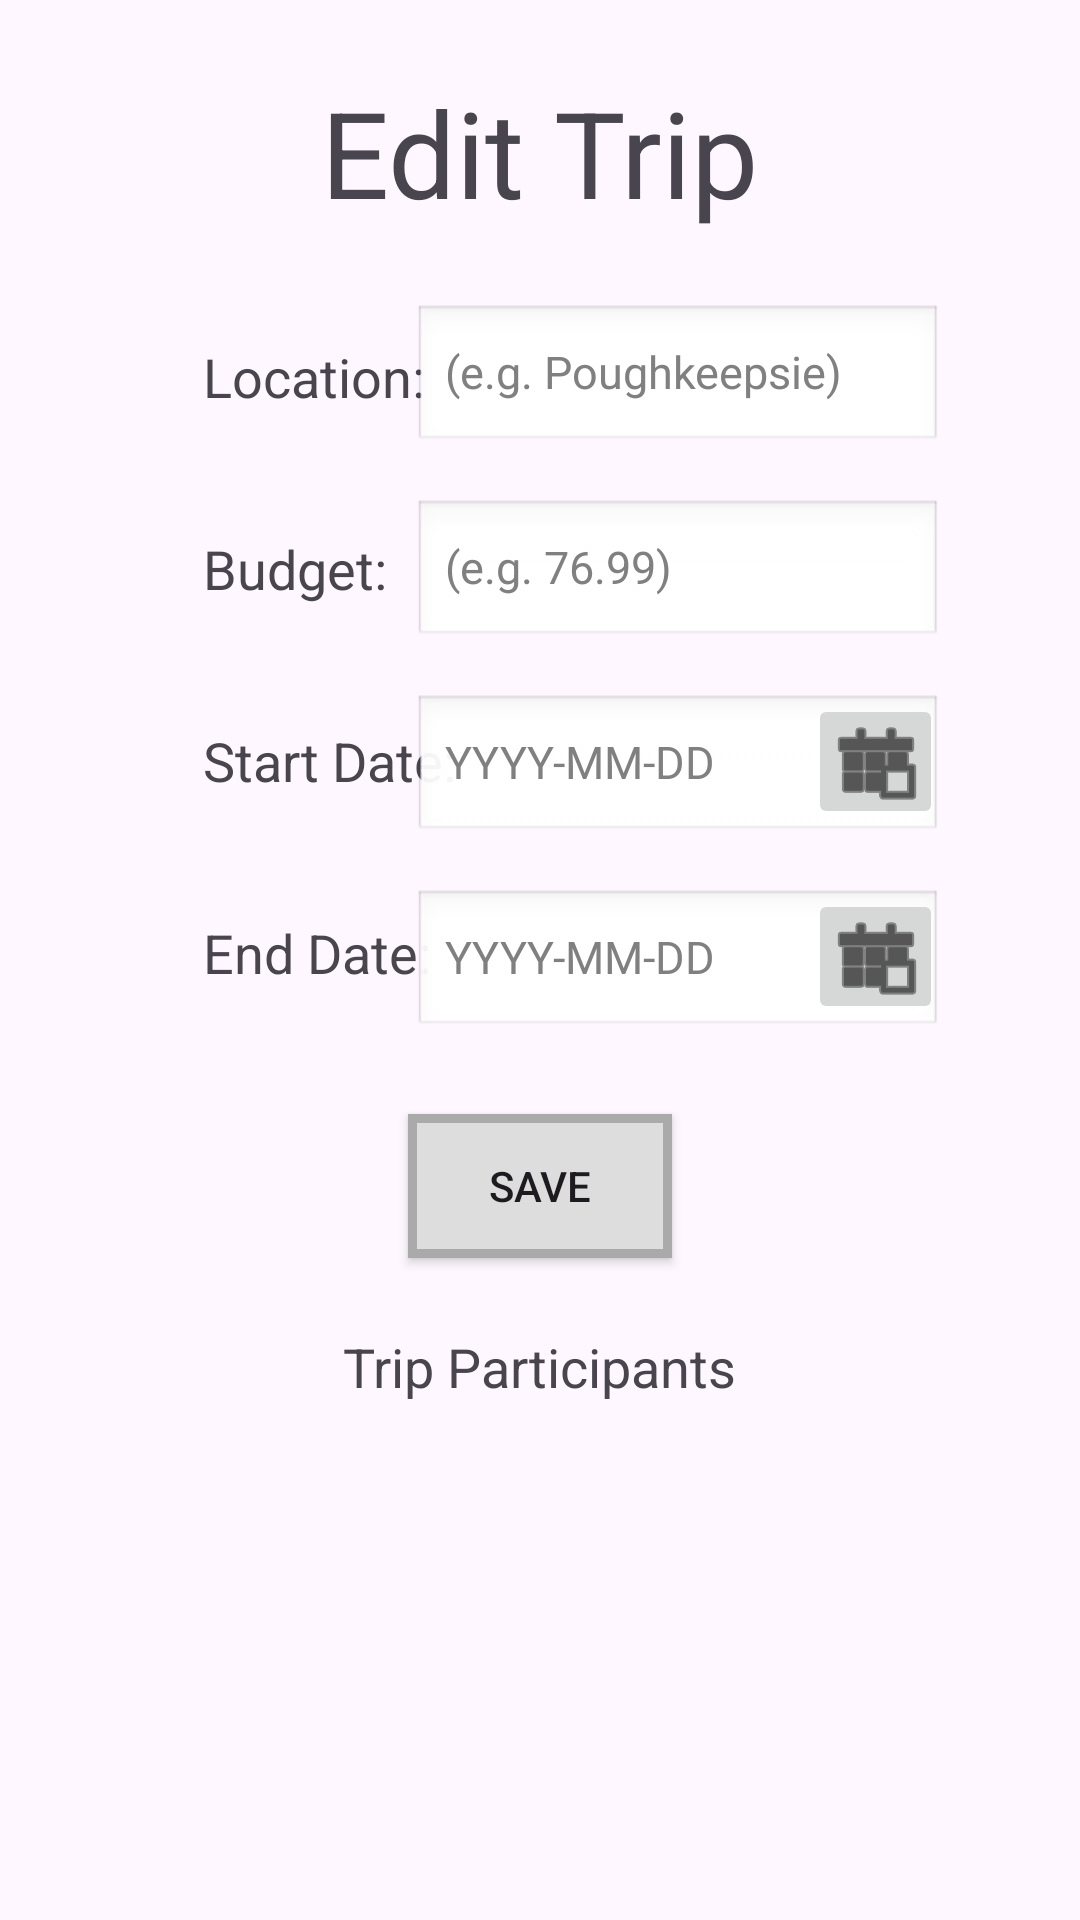

Here is an Android app screen rendered from its layout file. Give the layout XML and the strings, colors and styles it references.
<!-- AndroidManifest.xml: application theme Theme.Spendies -->
<!-- res/layout/fragment_edit_trip_screen.xml -->
<?xml version="1.0" encoding="utf-8"?>
<androidx.constraintlayout.widget.ConstraintLayout xmlns:android="http://schemas.android.com/apk/res/android"
    xmlns:app="http://schemas.android.com/apk/res-auto"
    xmlns:tools="http://schemas.android.com/tools"
    android:layout_width="match_parent"
    android:layout_height="match_parent">

    <TextView
        android:id="@+id/editTripTitle"
        android:layout_width="wrap_content"
        android:layout_height="wrap_content"
        android:layout_marginStart="64dp"
        android:layout_marginTop="24dp"
        android:layout_marginEnd="64dp"
        android:text="Edit Trip"
        android:textSize="40sp"
        app:layout_constraintEnd_toEndOf="parent"
        app:layout_constraintHorizontal_bias="0.5"
        app:layout_constraintStart_toStartOf="parent"
        app:layout_constraintTop_toTopOf="parent" />

    <TextView
        android:id="@+id/locationLabel"
        android:layout_width="90dp"
        android:layout_height="28dp"
        android:layout_marginTop="36dp"
        android:text="Location:"
        android:textSize="18dp"
        app:layout_constraintEnd_toEndOf="parent"
        app:layout_constraintHorizontal_bias="0.25"
        app:layout_constraintStart_toStartOf="parent"
        app:layout_constraintTop_toBottomOf="@+id/editTripTitle" />

    <EditText
        android:id="@+id/editLocation"
        android:layout_width="wrap_content"
        android:layout_height="50dp"
        android:layout_marginTop="24dp"
        android:ems="10"
        android:hint="(e.g. Poughkeepsie)"
        android:theme="@android:style/Theme.WithActionBar"
        android:inputType="text"
        android:textSize="15dp"
        app:layout_constraintEnd_toEndOf="parent"
        app:layout_constraintHorizontal_bias="0.75"
        app:layout_constraintStart_toStartOf="parent"
        app:layout_constraintTop_toBottomOf="@+id/editTripTitle" />

    <TextView
        android:id="@+id/budgetLabel"
        android:layout_width="90dp"
        android:layout_height="28dp"
        android:layout_marginTop="36dp"
        android:text="Budget:"
        android:textSize="18dp"
        app:layout_constraintEnd_toEndOf="parent"
        app:layout_constraintHorizontal_bias="0.25"
        app:layout_constraintStart_toStartOf="parent"
        app:layout_constraintTop_toBottomOf="@+id/locationLabel" />

    <EditText
        android:id="@+id/editBudget"
        android:layout_width="wrap_content"
        android:layout_height="50dp"
        android:layout_marginTop="15dp"
        android:ems="10"
        android:hint="(e.g. 76.99)"
        android:theme="@android:style/Theme.WithActionBar"
        android:inputType="numberDecimal"
        android:textSize="15dp"
        app:layout_constraintEnd_toEndOf="parent"
        app:layout_constraintHorizontal_bias="0.75"
        app:layout_constraintStart_toStartOf="parent"
        app:layout_constraintTop_toBottomOf="@+id/editLocation" />

    <TextView
        android:id="@+id/startDateLabel"
        android:layout_width="90dp"
        android:layout_height="28dp"
        android:layout_marginTop="36dp"
        android:text="Start Date:"
        android:textSize="18dp"
        app:layout_constraintEnd_toEndOf="parent"
        app:layout_constraintHorizontal_bias="0.25"
        app:layout_constraintStart_toStartOf="parent"
        app:layout_constraintTop_toBottomOf="@+id/budgetLabel" />

    <EditText
        android:id="@+id/startDateDisplay"
        android:layout_width="wrap_content"
        android:layout_height="50dp"
        android:layout_marginTop="15dp"
        android:ems="10"
        android:hint="YYYY-MM-DD"
        android:inputType="text"
        android:textSize="15dp"
        android:theme="@android:style/Theme.WithActionBar"
        app:layout_constraintEnd_toEndOf="parent"
        app:layout_constraintHorizontal_bias="0.75"
        app:layout_constraintStart_toStartOf="parent"
        app:layout_constraintTop_toBottomOf="@+id/editBudget" />

    <ImageButton
        android:id="@+id/startDateSelector"
        android:layout_width="45dp"
        android:layout_height="45dp"
        app:layout_constraintHorizontal_bias="1.0"
        app:layout_constraintRight_toRightOf="@+id/startDateDisplay"
        app:layout_constraintTop_toTopOf="@+id/startDateDisplay"
        app:srcCompat="@android:drawable/ic_menu_today"
        app:tint="#000000" />

    <TextView
        android:id="@+id/endDateLabel"
        android:layout_width="90dp"
        android:layout_height="28dp"
        android:layout_marginTop="36dp"
        android:text="End Date:"
        android:textSize="18dp"
        app:layout_constraintEnd_toEndOf="parent"
        app:layout_constraintHorizontal_bias="0.25"
        app:layout_constraintStart_toStartOf="parent"
        app:layout_constraintTop_toBottomOf="@+id/startDateLabel" />

    <EditText
        android:id="@+id/endDateDisplay"
        android:layout_width="wrap_content"
        android:layout_height="50dp"
        android:layout_marginTop="15dp"
        android:ems="10"
        android:hint="YYYY-MM-DD"
        android:textSize="15dp"
        android:theme="@android:style/Theme.WithActionBar"
        app:layout_constraintEnd_toEndOf="parent"
        app:layout_constraintHorizontal_bias="0.75"
        app:layout_constraintStart_toStartOf="parent"
        app:layout_constraintTop_toBottomOf="@+id/startDateDisplay" />

    <ImageButton
        android:id="@+id/endDateSelector"
        android:layout_width="45dp"
        android:layout_height="45dp"
        app:layout_constraintHorizontal_bias="1.0"
        app:layout_constraintRight_toRightOf="@+id/endDateDisplay"
        app:layout_constraintTop_toTopOf="@+id/endDateDisplay"
        app:srcCompat="@android:drawable/ic_menu_today"
        app:tint="#000000" />

    <androidx.appcompat.widget.AppCompatButton
        android:id="@+id/editTripSaveButton"
        android:layout_width="wrap_content"
        android:layout_height="wrap_content"
        android:layout_marginTop="25dp"
        android:text="Save"
        android:background="@drawable/label_button"
        app:layout_constraintEnd_toEndOf="parent"
        app:layout_constraintHorizontal_bias="0.5"
        app:layout_constraintStart_toStartOf="parent"
        app:layout_constraintTop_toBottomOf="@+id/endDateDisplay" />

    <TextView
        android:id="@+id/tripParticipants"
        android:layout_width="wrap_content"
        android:layout_height="wrap_content"
        android:layout_marginTop="24dp"
        android:text="Trip Participants"
        android:textSize="18sp"
        app:layout_constraintEnd_toEndOf="parent"
        app:layout_constraintHorizontal_bias="0.5"
        app:layout_constraintStart_toStartOf="parent"
        app:layout_constraintTop_toBottomOf="@+id/editTripSaveButton" />

    <androidx.recyclerview.widget.RecyclerView
        android:id="@+id/recyclerView"
        android:layout_width="match_parent"
        android:layout_height="200dp"
        android:layout_marginTop="12dp"
        android:scrollbars="vertical"
        app:layout_constraintBottom_toBottomOf="parent"
        app:layout_constraintStart_toStartOf="parent"
        app:layout_constraintTop_toBottomOf="@+id/tripParticipants"
        app:layout_constraintVertical_bias="0.0" />


</androidx.constraintlayout.widget.ConstraintLayout>
<!-- resources referenced by this layout -->
<resources>
  <!-- drawable label_button (drawable) -->
  <?xml version="1.0" encoding="utf-8"?>
  <shape
      xmlns:android="http://schemas.android.com/apk/res/android"
      android:shape="rectangle">
      <stroke
          android:color="#aaaaaa"
          android:width="3dp"/>
      <solid
          android:color="#dddddd"/>
  </shape>
  <style name="Theme.Spendies" parent="Base.Theme.Spendies" />
  <style name="Base.Theme.Spendies" parent="Theme.Material3.DayNight.NoActionBar">
          
          
      </style>
</resources>
